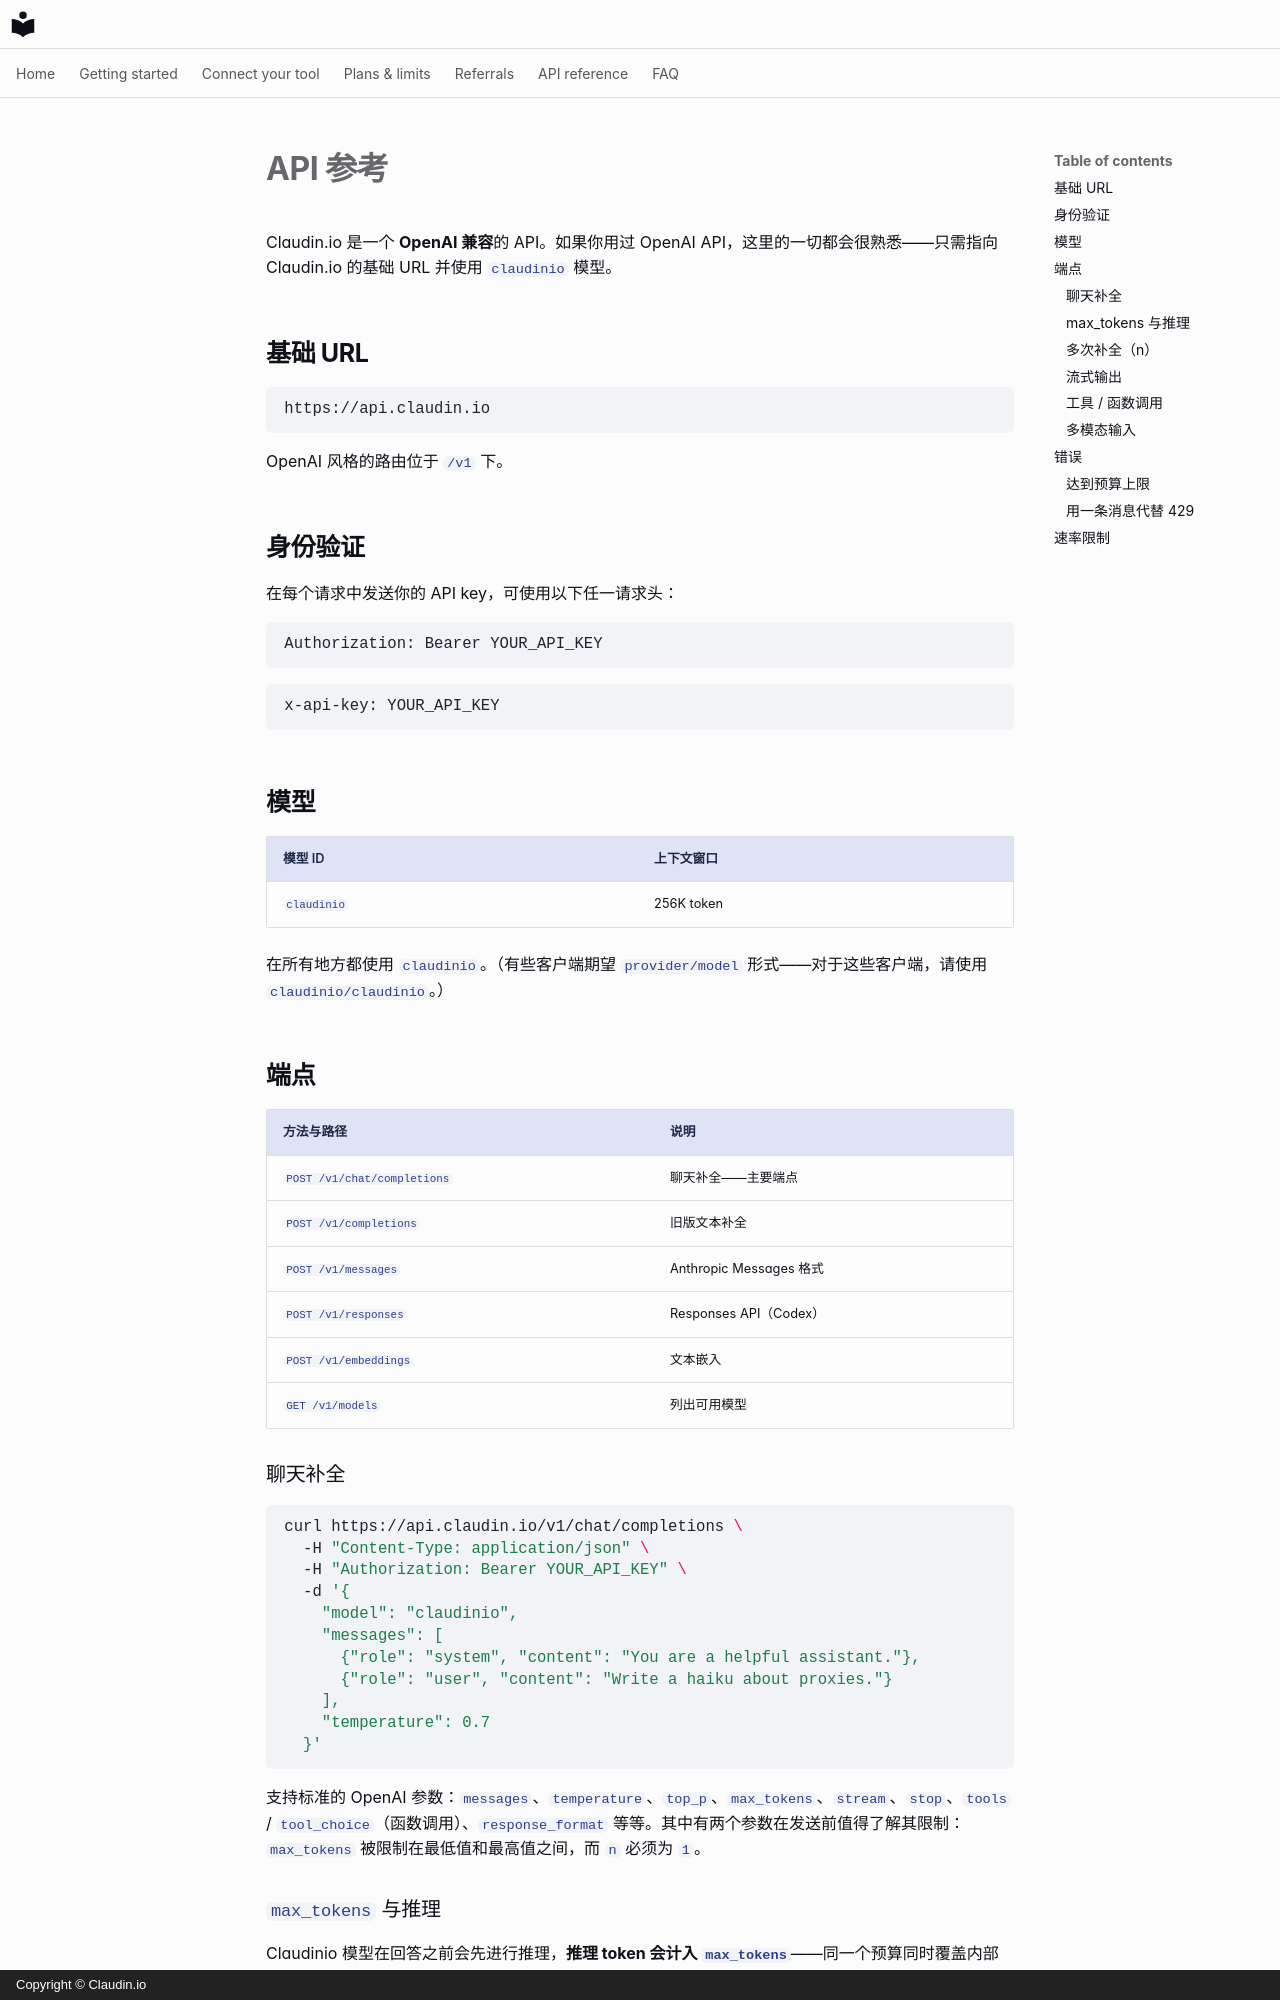

repository: claudin-io/docs · page: api-reference.zh/index.html · generator: mkdocs · copyright: Copyright © Claudin.io

# API 参考

Claudin.io 是一个 **OpenAI 兼容**的 API。如果你用过 OpenAI API，这里的一切都会很熟悉——只需指向 Claudin.io 的基础 URL 并使用 `claudinio` 模型。

## 基础 URL

```
https://api.claudin.io
```

OpenAI 风格的路由位于 `/v1` 下。

## 身份验证

在每个请求中发送你的 API key，可使用以下任一请求头：

```http
Authorization: Bearer YOUR_API_KEY
```

```http
x-api-key: YOUR_API_KEY
```

## 模型

| 模型 ID | 上下文窗口 |
| --- | --- |
| `claudinio` | 256K token |

在所有地方都使用 `claudinio`。（有些客户端期望 `provider/model` 形式——对于这些客户端，请使用 `claudinio/claudinio`。）

## 端点

| 方法与路径 | 说明 |
| --- | --- |
| `POST /v1/chat/completions` | 聊天补全——主要端点 |
| `POST /v1/completions` | 旧版文本补全 |
| `POST /v1/messages` | Anthropic Messages 格式 |
| `POST /v1/responses` | Responses API（Codex） |
| `POST /v1/embeddings` | 文本嵌入 |
| `GET /v1/models` | 列出可用模型 |

### 聊天补全

```bash
curl https://api.claudin.io/v1/chat/completions \
  -H "Content-Type: application/json" \
  -H "Authorization: Bearer YOUR_API_KEY" \
  -d '{
    "model": "claudinio",
    "messages": [
      {"role": "system", "content": "You are a helpful assistant."},
      {"role": "user", "content": "Write a haiku about proxies."}
    ],
    "temperature": 0.7
  }'
```

支持标准的 OpenAI 参数：`messages`、`temperature`、`top_p`、`max_tokens`、`stream`、`stop`、`tools` / `tool_choice`（函数调用）、`response_format` 等等。其中有两个参数在发送前值得了解其限制：[`max_tokens`](#max_tokens-and-reasoning) 被限制在最低值和最高值之间，而 [`n`](#multiple-completions-n) 必须为 `1`。
